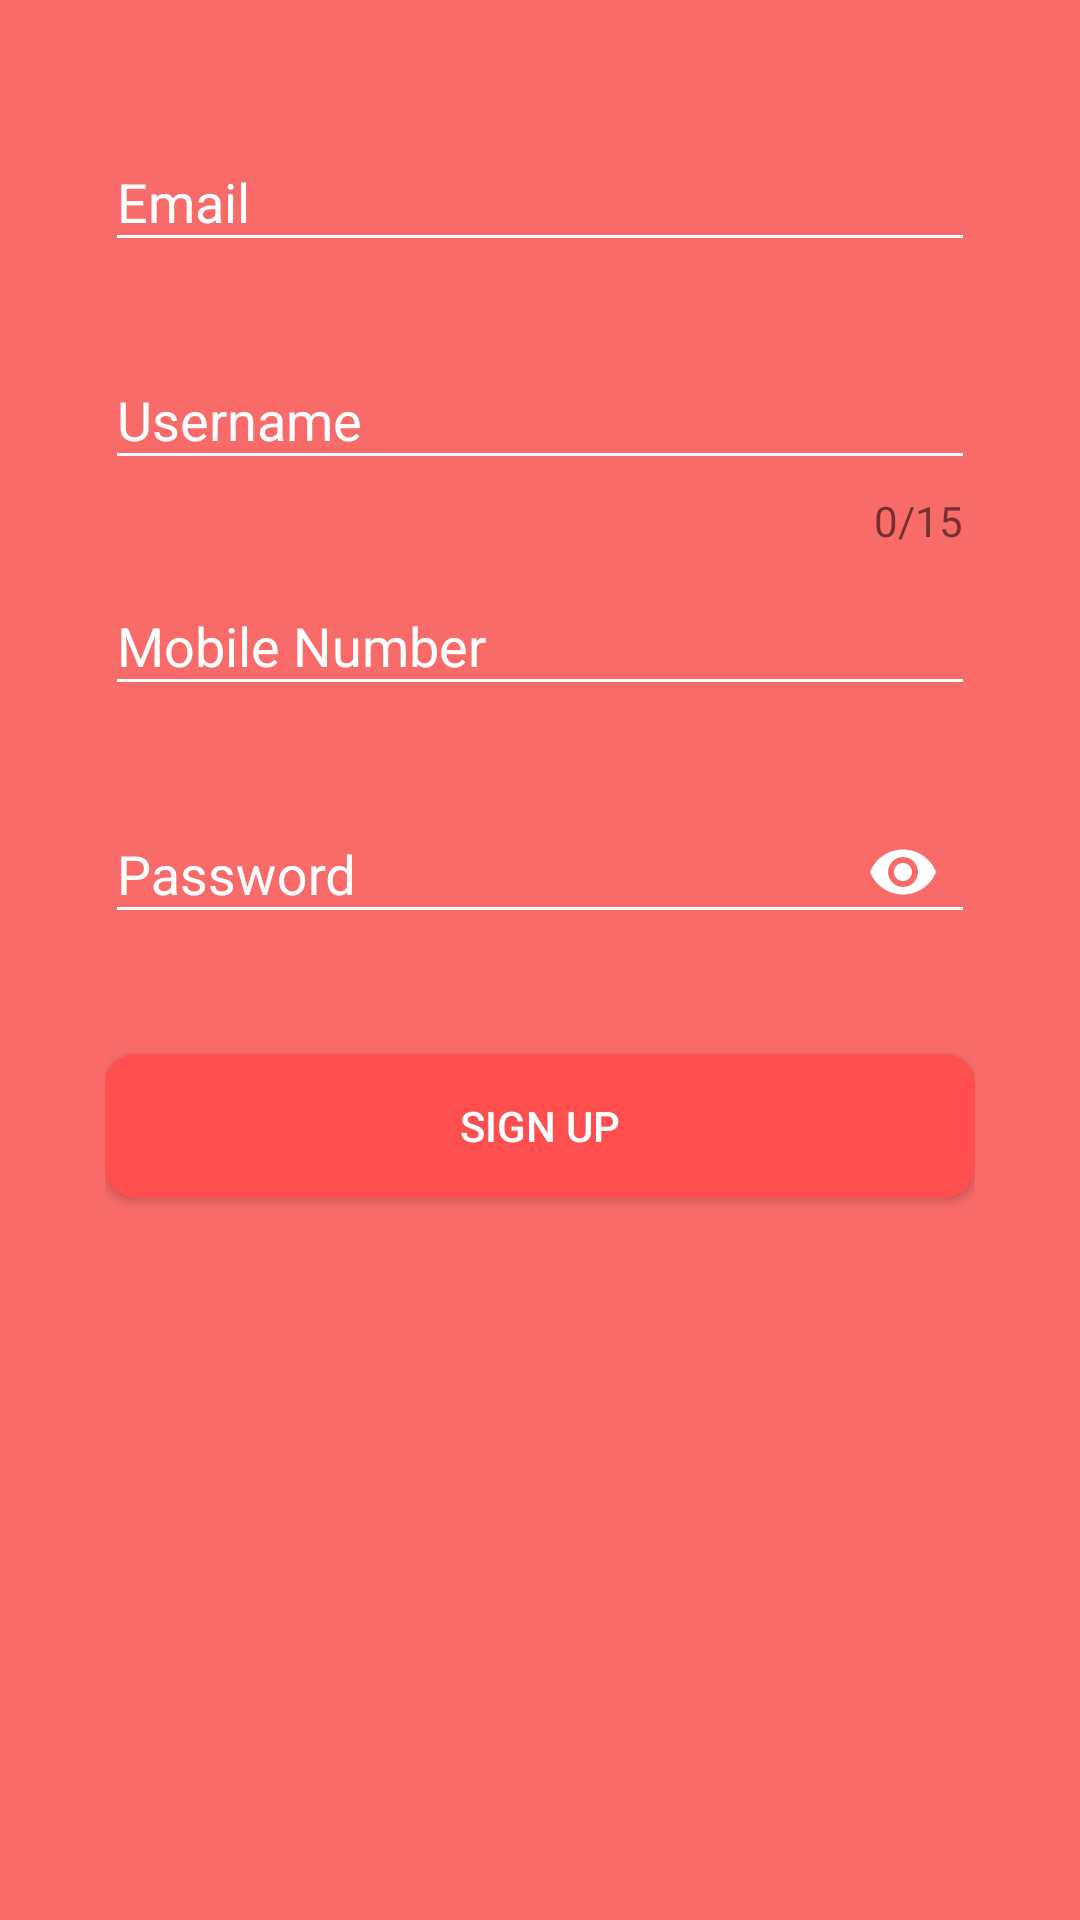

Here is an Android app screen rendered from its layout file. Give the layout XML and the strings, colors and styles it references.
<!-- AndroidManifest.xml: application theme AppTheme -->
<!-- res/layout/activity_sign_up.xml -->
<?xml version="1.0" encoding="utf-8"?>

<LinearLayout xmlns:android="http://schemas.android.com/apk/res/android"
    xmlns:app="http://schemas.android.com/apk/res-auto"
    xmlns:tools="http://schemas.android.com/tools"
    android:layout_width="match_parent"
    android:layout_height="match_parent"
    android:gravity="top|bottom"
    android:orientation="vertical"
    android:padding="35dp"
    android:background="#f96b69"
    tools:context=".SignUp"
    >


    <android.support.design.widget.TextInputLayout
        android:id="@+id/text_input_email"
        android:layout_width="match_parent"
        android:textColorHint="@color/primaryTextColor"
        android:layout_height="wrap_content"
        app:errorEnabled="true">


        <android.support.design.widget.TextInputEditText
            android:layout_width="match_parent"
            android:layout_height="wrap_content"
            android:hint="Email"
            android:theme="@style/Autocomplete"
            android:inputType="textEmailAddress"
            android:textColorHint="@color/primaryTextColor"
            android:singleLine="true"
            android:textColor="@color/primaryTextColor" />
    </android.support.design.widget.TextInputLayout>


    <android.support.design.widget.TextInputLayout
        android:id="@+id/text_input_username"
        android:layout_width="match_parent"
        android:layout_height="wrap_content"
        android:textColorHint="@color/primaryTextColor"
        app:counterTextAppearance="@color/primaryTextColor"
        app:counterEnabled="true"
        app:counterMaxLength="15"
        app:errorEnabled="true">


        <android.support.design.widget.TextInputEditText
            android:layout_width="match_parent"
            android:layout_height="wrap_content"
            android:hint="Username"
            app:counterTextAppearance="@android:color/white"
            android:textColorHint="@color/primaryTextColor"
            android:theme="@style/Autocomplete"
            android:singleLine="true"
            android:textColor="@color/primaryTextColor"
            android:inputType="textEmailAddress" />
    </android.support.design.widget.TextInputLayout>

    <android.support.design.widget.TextInputLayout
        android:id="@+id/text_input_number"
        android:layout_width="match_parent"
        android:textColorHint="@color/primaryTextColor"

        android:layout_height="wrap_content"
        app:errorEnabled="true">


        <android.support.design.widget.TextInputEditText
            android:layout_width="match_parent"
            android:layout_height="wrap_content"
            android:hint="Mobile Number"
            android:singleLine="true"
            android:textColorHint="@color/primaryTextColor"
            android:theme="@style/Autocomplete"

            android:textColor="@color/primaryTextColor"
            android:inputType="phone" />
    </android.support.design.widget.TextInputLayout>


    <android.support.design.widget.TextInputLayout
        android:textColorHint="@color/primaryTextColor"

        android:id="@+id/text_input_password"
        android:layout_width="match_parent"
        android:layout_height="wrap_content"
        app:errorEnabled="true"
        app:passwordToggleTint="#FFF"
        app:passwordToggleEnabled="true">


        <android.support.design.widget.TextInputEditText
            android:layout_width="match_parent"
            android:layout_height="wrap_content"
            android:hint="Password"
            android:singleLine="true"
            android:textColor="@color/primaryTextColor"
            android:textColorHint="@color/primaryTextColor"
            android:theme="@style/Autocomplete"

            android:inputType="textPassword" />
    </android.support.design.widget.TextInputLayout>


    <android.support.design.widget.TextInputLayout
        android:id="@+id/text_input_pass_confirm"
        android:layout_width="match_parent"
        android:layout_height="wrap_content"
        app:errorEnabled="true">


    </android.support.design.widget.TextInputLayout>

    <Button
        android:id="@+id/signUp_button"
        android:layout_width="match_parent"
        android:layout_height="wrap_content"
        android:text="Sign Up"
        android:elevation="50dp"
        android:onClick="confirmInput"
        android:textColor="@color/primaryTextColor"
        android:background="@drawable/rounded"
        android:shadowRadius="30"
        android:layout_gravity="bottom"/>


</LinearLayout>
<!-- resources referenced by this layout -->
<resources>
  <color name="primaryTextColor">#fff</color>
  <!-- drawable rounded (drawable-v24) -->
  <?xml version="1.0" encoding="utf-8"?>
  
  <selector xmlns:android="http://schemas.android.com/apk/res/android">
  
      <item>
  
          <shape>
              <solid android:color="@color/primaryColor"/>
              <stroke android:width="0.1dp"
                  android:color="@color/primaryColor"/>
              <corners
                  android:radius="10dp"/>
          </shape>
      </item>
  </selector>
  <style name="Autocomplete">
          <item name="colorControlNormal">@color/primaryTextColor</item>
          <item name="colorControlActivated">@color/primaryTextColor</item>
  
      </style>
  <style name="AppTheme" parent="Theme.AppCompat.Light.DarkActionBar">
          
          <item name="colorPrimary">@color/primaryColor</item>
          <item name="colorPrimaryDark">@color/primaryDarkColor</item>
          <item name="colorAccent">@color/primaryLightColor</item>
          <item name="android:textColorHint">@color/textHintColor</item>
  
      </style>
  <color name="primaryColor">#ff4e4e</color>
  <color name="primaryDarkColor">#ff4e4e</color>
  <color name="primaryLightColor">#fff</color>
  <color name="textHintColor">#8E8484</color>
</resources>
